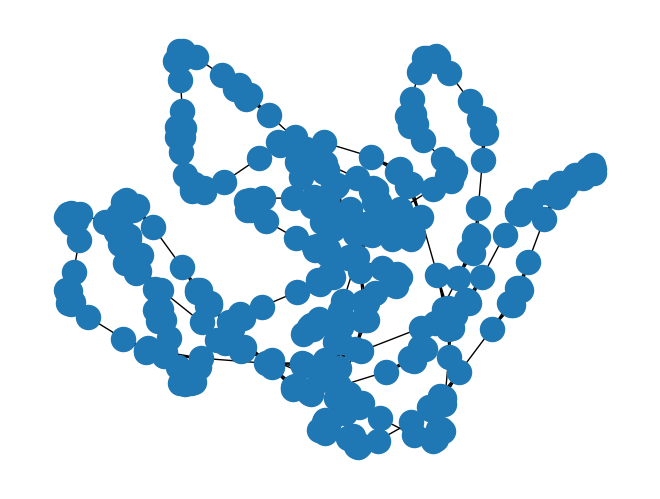

The matplotlib source for this figure:
#Opdracht 3
import pandas as pd
import math as m
import networkx as nx
import matplotlib.pyplot as plt

N = 400
M = 4
n0 = 5

NW = nx.star_graph(n0)
newnodes = []
for i in range(N-6):
    newnodes.append(i+6)
NW.add_nodes_from(newnodes)
for i in range(1,N):
    if len(list(nx.all_neighbors(NW,i))) <M:
        for j in range((N-1)-i):
            if len(list(nx.all_neighbors(NW,N-(j+1)))) <M:
                NW.add_edge(i,N-(j+1))
            if len(list(nx.all_neighbors(NW,i))) ==M:
                break

for i in range(N):
    print(len(list(nx.all_neighbors(NW,i))))

'''for i in range(n0):
    NW.add_edge(i,i+1)
NW.add_edge(1,n0)
for j in range(int((N/5)-1)):
    list = []
    for i in range(1,6):
        list.append(5+5*j+i)
    NW.add_nodes_from(list)
    for i in range(5):
        NW.add_edge(list[i],list[i-1])
    for i in range(5):
        NW.add_edge(list[i],list[i]-5)'''

nx.draw(NW)
plt.show()
